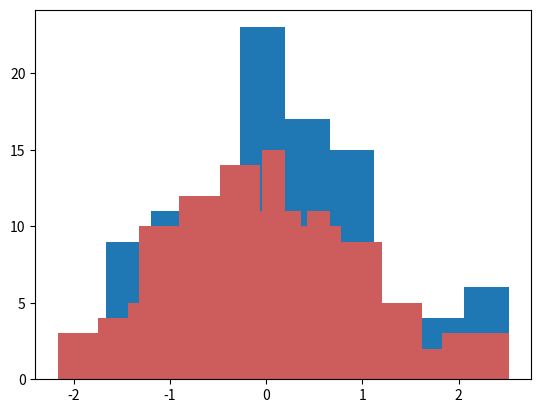

Source code (Python): (Note: this script raises an exception after producing the figure.)
#Standard
import numpy as np
import pandas as pd
from numpy.random import randn

#Stats
from scipy import stats

#Plotting
import matplotlib as mpl
import matplotlib.pyplot as plt
import seaborn as sns
url="http://en.wikipedia.org/wiki/Histogram"

dataset1=randn(100)

#plotting histogram from the  dataset
plt.hist(dataset1)
#by default the hist() function create 10 bins 
plt.show()

dataset2=randn(80)
#changing colour
plt.hist(dataset2,color="indianred")
plt.show()

#having two hisgogram at the same plot
#note since dataset1 and 2 has different number of data
#they nedd to be normalise using narmed=True
#the attribute alpha controls transparency
#bins attribute control s the number of bins

plt.hist(dataset1,normed=True,color="indianred",alpha=0.5,bins=20)
plt.hist(dataset2,normed=True,alpha=0.5,bins=20)


data1=randn(1000)
data2=randn(1000)

#using seaborn
sns.jointplot(data1,data2)
plt.show()

#use hex plot
sns.jointplot(data1,data2,kind="hex")
plt.show()
